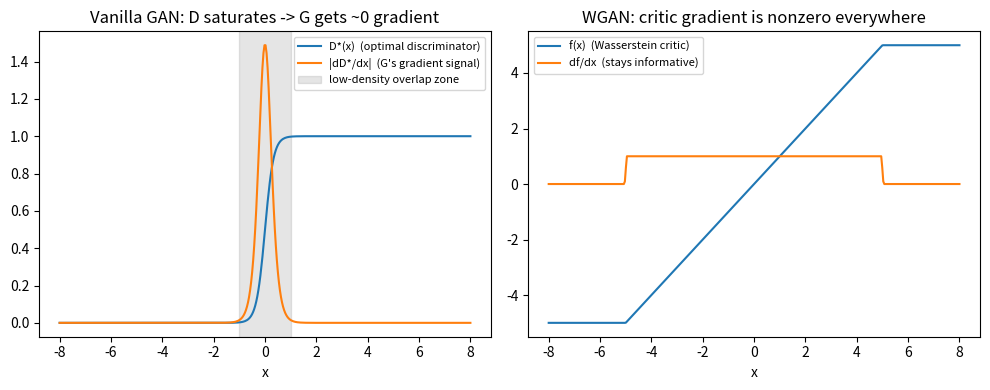

Recreate this plot in Python.
"""
Day 82 -- GAN instability & Wasserstein GAN
Shows why the vanilla GAN discriminator saturates (vanishing gradient for G)
when the real/fake distributions have little overlap, versus how a
1-Lipschitz Wasserstein critic keeps a useful gradient everywhere.
"""
import numpy as np
import matplotlib.pyplot as plt

np.random.seed(42)

x = np.linspace(-8, 8, 400)


def gauss(x, mu, sigma):
    return (1 / (sigma * np.sqrt(2 * np.pi))) * np.exp(-0.5 * ((x - mu) / sigma) ** 2)


# Real and fake distributions with (nearly) disjoint support -- the common
# early-training regime that breaks vanilla GANs.
pr = gauss(x, 3, 1)
pg = gauss(x, -3, 1)

# Optimal vanilla discriminator: D*(x) = pr(x) / (pr(x) + pg(x))
D_star = pr / (pr + pg + 1e-12)
grad_D = np.gradient(D_star, x)

# A valid 1-Lipschitz critic separating the two modes (slope capped at 1).
f_critic = np.clip(x, -5, 5)
grad_critic = np.gradient(f_critic, x)

fig, axes = plt.subplots(1, 2, figsize=(10, 4))

axes[0].plot(x, D_star, label="D*(x)  (optimal discriminator)")
axes[0].plot(x, np.abs(grad_D), label="|dD*/dx|  (G's gradient signal)")
axes[0].axvspan(-1, 1, color="gray", alpha=0.2, label="low-density overlap zone")
axes[0].set_title("Vanilla GAN: D saturates -> G gets ~0 gradient")
axes[0].set_xlabel("x")
axes[0].legend(fontsize=8)

axes[1].plot(x, f_critic, label="f(x)  (Wasserstein critic)")
axes[1].plot(x, grad_critic, label="df/dx  (stays informative)")
axes[1].set_title("WGAN: critic gradient is nonzero everywhere")
axes[1].set_xlabel("x")
axes[1].legend(fontsize=8)

plt.tight_layout()
plt.savefig("graph_DAY_82.png", dpi=120, bbox_inches="tight")
